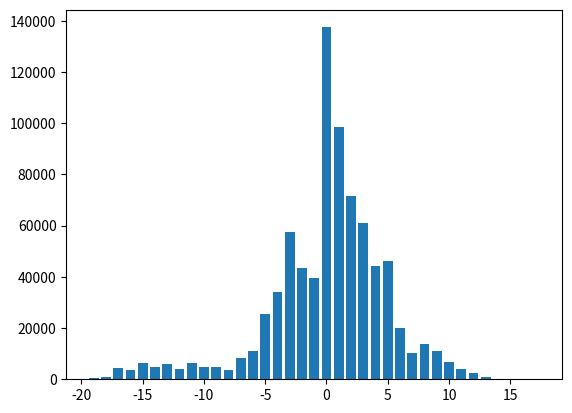

Generate this figure with matplotlib:

import numpy as np
import matplotlib.pyplot as plt

adchist = [(0, 137477),
(1, 98524),
(2, 71744),
(3, 60967),
(4, 44372),
(5, 46348),
(6, 19944),
(7, 10092),
(8, 13713),
(9, 11182),
(10, 6903),
(11, 4072),
(12, 2642),
(13, 968),
(14, 296),
(15, 166),
(16, 17),
(17, 2),
(-1, 39662),
(-2, 43502),
(-3, 57596),
(-4, 33915),
(-5, 25611),
(-6, 10880),
(-7, 8237),
(-8, 3518),
(-9, 4789),
(-10, 4689),
(-11, 6345),
(-12, 3901),
(-13, 5781),
(-14, 4803),
(-15, 6428),
(-16, 3563),
(-17, 4478),
(-18, 976),
(-19, 491)]

adchist.sort()

adchist = np.array(adchist)

plt.figure()
plt.bar(adchist[:,0], adchist[:,1])
plt.show()